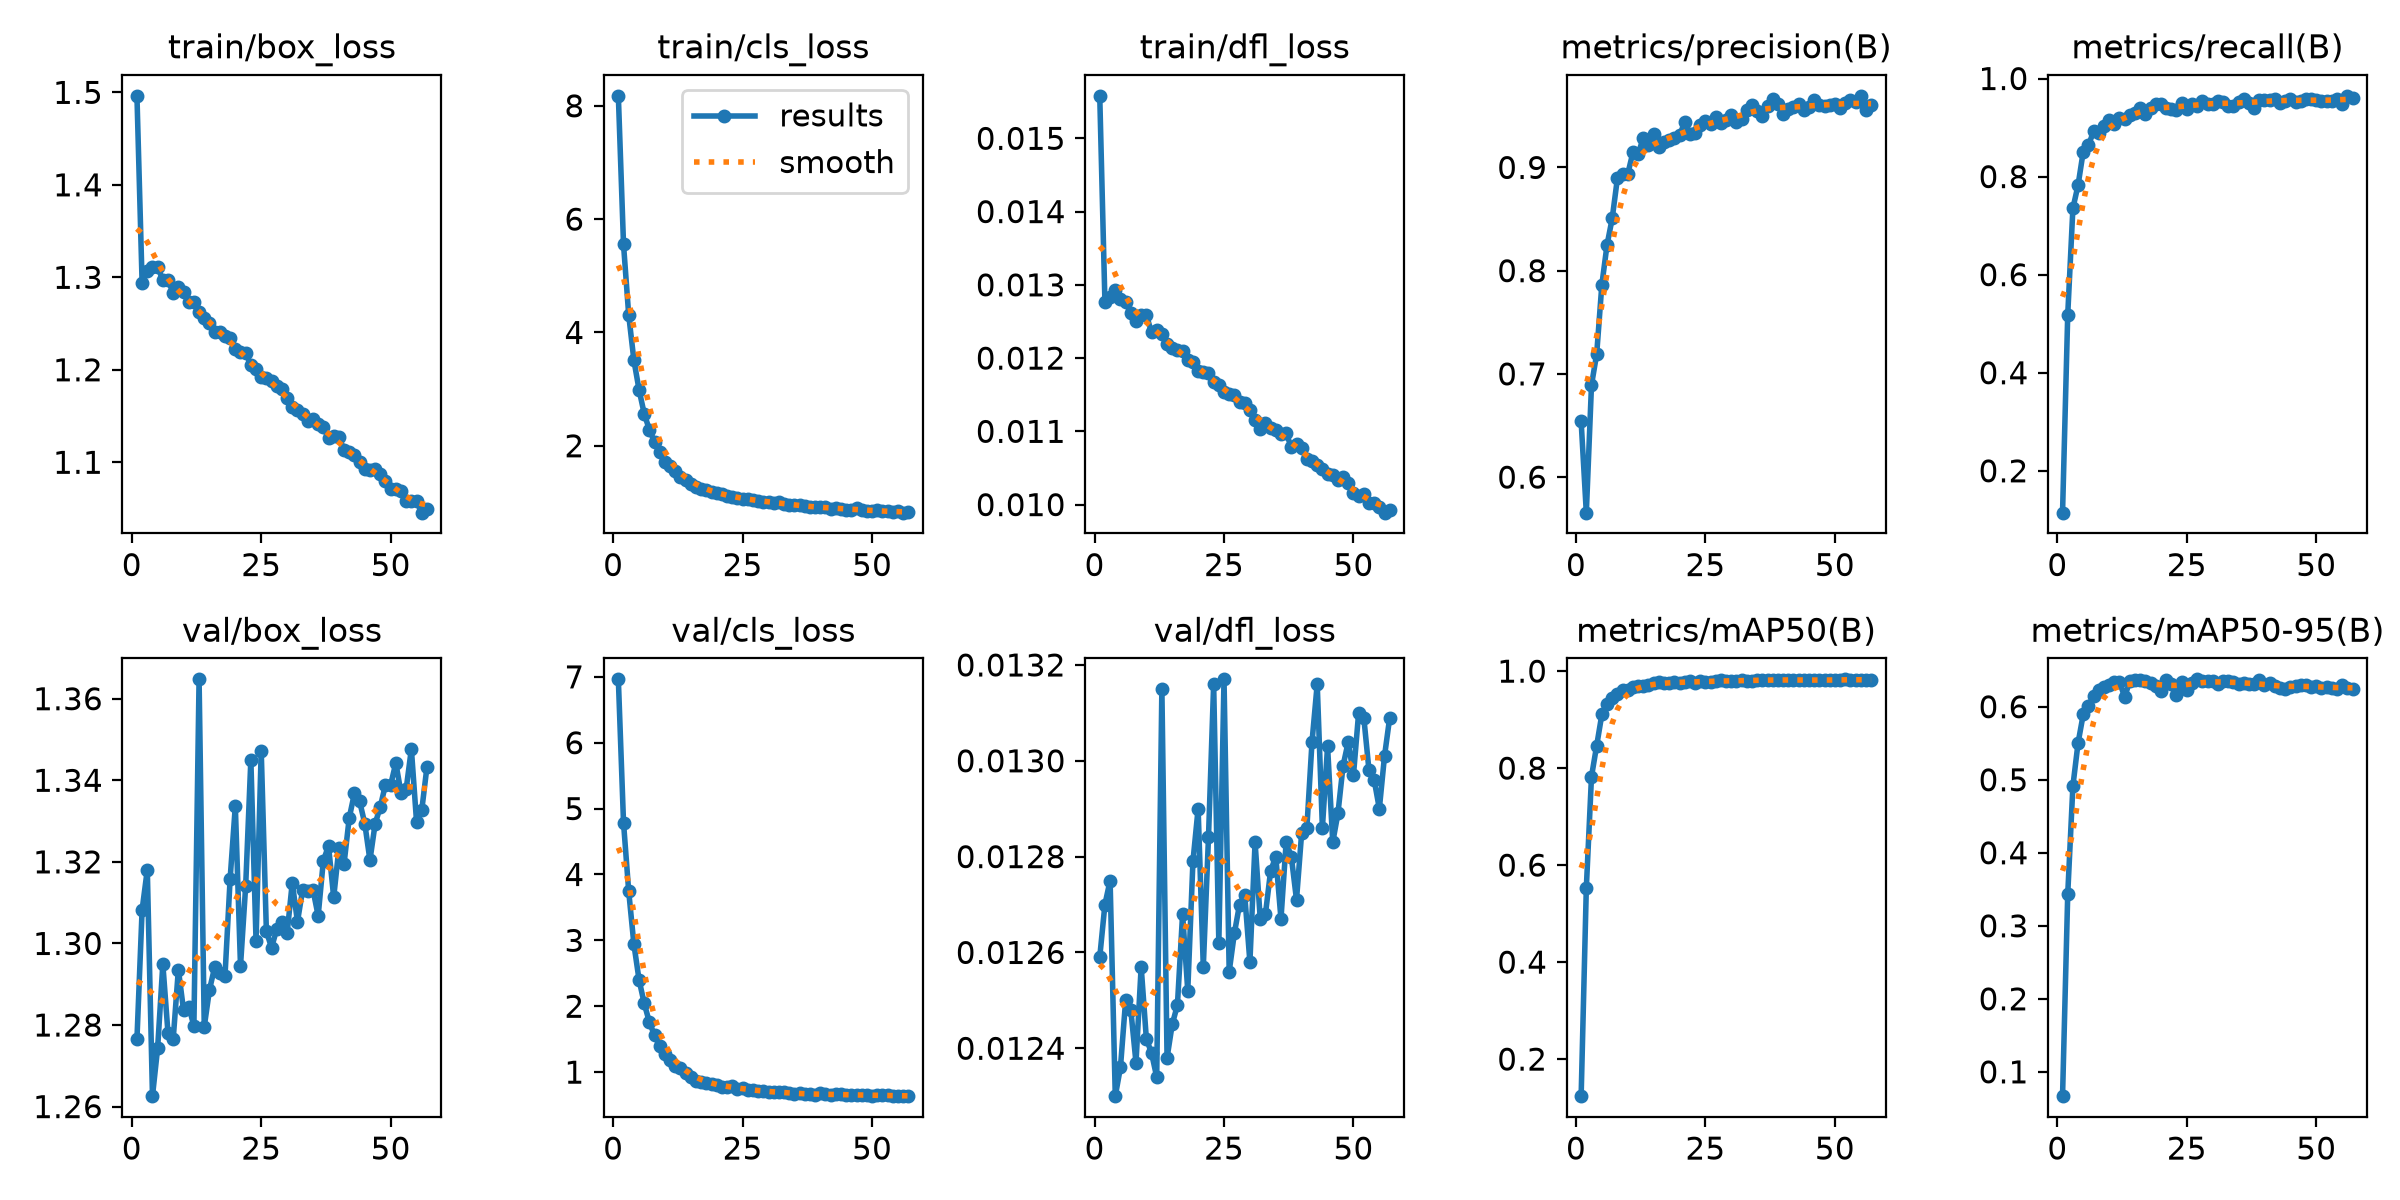

Source data for this figure (header and first rows):
epoch, time, train/box_loss, train/cls_loss, train/dfl_loss, metrics/precision(B), metrics/recall(B), metrics/mAP50(B), metrics/mAP50-95(B), val/box_loss, val/cls_loss, val/dfl_loss, lr/pg0, lr/pg1, lr/pg2
1, 91.48, 1.496, 8.176, 0.01558, 0.6539, 0.1146, 0.1235, 0.06671, 1.277, 6.962, 0.01259, 7.88466e-05, 7.88466e-05, 7.88466e-05
2, 161.6, 1.293, 5.553, 0.01277, 0.5656, 0.5179, 0.5527, 0.3429, 1.308, 4.787, 0.0127, 0.0001566, 0.0001566, 0.0001566
3, 214.1, 1.307, 4.309, 0.01284, 0.6893, 0.7353, 0.7825, 0.4915, 1.318, 3.747, 0.01275, 0.0002328, 0.0002328, 0.0002328
4, 266.9, 1.311, 3.512, 0.01293, 0.7191, 0.7826, 0.8464, 0.5504, 1.263, 2.944, 0.0123, 0.0002309, 0.0002309, 0.0002309
5, 319.5, 1.311, 2.988, 0.01281, 0.7865, 0.8511, 0.9106, 0.5896, 1.274, 2.401, 0.01236, 0.0002286, 0.0002286, 0.0002286
6, 371.8, 1.297, 2.565, 0.01276, 0.8249, 0.8639, 0.9324, 0.6015, 1.295, 2.043, 0.0125, 0.0002262, 0.0002262, 0.0002262
7, 425.1, 1.297, 2.28, 0.01262, 0.8506, 0.8923, 0.9445, 0.6143, 1.278, 1.756, 0.01248, 0.0002239, 0.0002239, 0.0002239
8, 478.3, 1.283, 2.067, 0.01251, 0.8893, 0.8885, 0.9519, 0.6234, 1.277, 1.556, 0.01237, 0.0002215, 0.0002215, 0.0002215
9, 531.1, 1.29, 1.886, 0.01259, 0.8938, 0.9027, 0.9604, 0.6276, 1.294, 1.396, 0.01257, 0.0002191, 0.0002191, 0.0002191
10, 584.1, 1.284, 1.714, 0.01259, 0.8936, 0.916, 0.9607, 0.6298, 1.284, 1.27, 0.01242, 0.0002168, 0.0002168, 0.0002168
11, 637.4, 1.273, 1.638, 0.01235, 0.9146, 0.9081, 0.9672, 0.6343, 1.285, 1.18, 0.01239, 0.0002144, 0.0002144, 0.0002144
12, 691.2, 1.273, 1.554, 0.01238, 0.9126, 0.9185, 0.969, 0.6343, 1.28, 1.093, 0.01234, 0.0002121, 0.0002121, 0.0002121
13, 744.3, 1.262, 1.452, 0.01233, 0.9289, 0.9179, 0.9687, 0.6133, 1.365, 1.059, 0.01315, 0.0002097, 0.0002097, 0.0002097
14, 797.3, 1.256, 1.399, 0.01219, 0.9219, 0.926, 0.9723, 0.6355, 1.28, 0.9839, 0.01238, 0.0002074, 0.0002074, 0.0002074
15, 849.9, 1.251, 1.329, 0.01214, 0.9326, 0.9291, 0.9745, 0.6361, 1.289, 0.9204, 0.01245, 0.000205, 0.000205, 0.000205
16, 902.2, 1.241, 1.273, 0.01211, 0.9198, 0.9407, 0.9771, 0.6371, 1.294, 0.8695, 0.01249, 0.0002027, 0.0002027, 0.0002027
17, 954, 1.241, 1.236, 0.0121, 0.9243, 0.9271, 0.9756, 0.635, 1.293, 0.8554, 0.01268, 0.0002003, 0.0002003, 0.0002003
18, 1007, 1.236, 1.22, 0.01197, 0.927, 0.9398, 0.9764, 0.6325, 1.292, 0.8423, 0.01252, 0.0001979, 0.0001979, 0.0001979
19, 1059, 1.235, 1.187, 0.01194, 0.9284, 0.9486, 0.9776, 0.6287, 1.316, 0.8124, 0.01279, 0.0001956, 0.0001956, 0.0001956
20, 1112, 1.222, 1.165, 0.01183, 0.9311, 0.9476, 0.9757, 0.6217, 1.334, 0.8117, 0.0129, 0.0001932, 0.0001932, 0.0001932
21, 1164, 1.219, 1.146, 0.01181, 0.9438, 0.94, 0.978, 0.6372, 1.294, 0.7727, 0.01257, 0.0001909, 0.0001909, 0.0001909
22, 1216, 1.218, 1.121, 0.0118, 0.9329, 0.9377, 0.979, 0.6305, 1.314, 0.7751, 0.01284, 0.0001885, 0.0001885, 0.0001885
23, 1269, 1.205, 1.089, 0.01168, 0.9336, 0.9357, 0.9758, 0.6165, 1.345, 0.7916, 0.01316, 0.0001862, 0.0001862, 0.0001862
24, 1320, 1.201, 1.077, 0.01163, 0.9407, 0.9491, 0.9795, 0.6344, 1.301, 0.7472, 0.01262, 0.0001838, 0.0001838, 0.0001838
25, 1373, 1.192, 1.068, 0.01154, 0.9447, 0.9379, 0.9776, 0.6223, 1.347, 0.7532, 0.01317, 0.0001815, 0.0001815, 0.0001815
26, 1425, 1.191, 1.06, 0.01151, 0.9417, 0.9472, 0.9781, 0.6327, 1.303, 0.7328, 0.01256, 0.0001791, 0.0001791, 0.0001791
27, 1477, 1.188, 1.042, 0.0115, 0.949, 0.9437, 0.9793, 0.6375, 1.299, 0.7247, 0.01264, 0.0001767, 0.0001767, 0.0001767
28, 1529, 1.182, 1.03, 0.0114, 0.9433, 0.9538, 0.9819, 0.6352, 1.303, 0.713, 0.0127, 0.0001744, 0.0001744, 0.0001744
29, 1582, 1.18, 1.012, 0.01139, 0.9459, 0.9473, 0.9798, 0.6353, 1.305, 0.7063, 0.01272, 0.000172, 0.000172, 0.000172
30, 1634, 1.17, 1.006, 0.01129, 0.9505, 0.9479, 0.9793, 0.6346, 1.302, 0.7017, 0.01258, 0.0001697, 0.0001697, 0.0001697
31, 1686, 1.16, 0.9969, 0.01116, 0.9443, 0.9548, 0.9796, 0.6318, 1.315, 0.702, 0.01283, 0.0001673, 0.0001673, 0.0001673
32, 1738, 1.157, 1.012, 0.01103, 0.947, 0.9514, 0.9815, 0.6354, 1.305, 0.6945, 0.01267, 0.000165, 0.000165, 0.000165
33, 1790, 1.152, 0.9784, 0.01112, 0.9558, 0.9434, 0.9795, 0.6349, 1.313, 0.6926, 0.01268, 0.0001626, 0.0001626, 0.0001626
34, 1843, 1.144, 0.96, 0.01104, 0.9603, 0.9448, 0.9807, 0.6345, 1.313, 0.6857, 0.01277, 0.0001602, 0.0001602, 0.0001602
35, 1895, 1.147, 0.9533, 0.01102, 0.9545, 0.9531, 0.9819, 0.6314, 1.313, 0.6727, 0.0128, 0.0001579, 0.0001579, 0.0001579
36, 1947, 1.141, 0.9477, 0.01097, 0.9494, 0.9585, 0.9815, 0.6326, 1.307, 0.677, 0.01267, 0.0001555, 0.0001555, 0.0001555
37, 1999, 1.138, 0.9314, 0.01098, 0.9597, 0.9496, 0.982, 0.6312, 1.32, 0.6653, 0.01283, 0.0001532, 0.0001532, 0.0001532
38, 2052, 1.126, 0.9144, 0.01078, 0.9661, 0.9397, 0.9813, 0.6307, 1.324, 0.6688, 0.0128, 0.0001508, 0.0001508, 0.0001508
39, 2104, 1.128, 0.9199, 0.01083, 0.9612, 0.9564, 0.9825, 0.6366, 1.311, 0.651, 0.01271, 0.0001485, 0.0001485, 0.0001485
40, 2156, 1.127, 0.9156, 0.01077, 0.9519, 0.9556, 0.9808, 0.6297, 1.323, 0.6765, 0.01285, 0.0001461, 0.0001461, 0.0001461
41, 2209, 1.114, 0.9115, 0.01062, 0.9565, 0.9571, 0.9822, 0.632, 1.32, 0.6638, 0.01286, 0.0001438, 0.0001438, 0.0001438
42, 2261, 1.111, 0.892, 0.01059, 0.9589, 0.9587, 0.9822, 0.6277, 1.331, 0.6558, 0.01304, 0.0001414, 0.0001414, 0.0001414
43, 2313, 1.108, 0.9093, 0.01054, 0.9611, 0.9507, 0.9822, 0.625, 1.337, 0.6674, 0.01316, 0.000139, 0.000139, 0.000139
44, 2365, 1.1, 0.8923, 0.01048, 0.9552, 0.955, 0.9815, 0.6245, 1.335, 0.6669, 0.01286, 0.0001367, 0.0001367, 0.0001367
45, 2417, 1.093, 0.8693, 0.01042, 0.9581, 0.9581, 0.9813, 0.6267, 1.329, 0.6548, 0.01303, 0.0001343, 0.0001343, 0.0001343
46, 2469, 1.092, 0.8745, 0.0104, 0.9658, 0.9513, 0.9812, 0.6287, 1.32, 0.6481, 0.01283, 0.000132, 0.000132, 0.000132
47, 2521, 1.093, 0.8961, 0.01033, 0.96, 0.9548, 0.9813, 0.6303, 1.329, 0.6506, 0.01289, 0.0001296, 0.0001296, 0.0001296
48, 2574, 1.087, 0.8669, 0.01038, 0.9592, 0.9591, 0.9818, 0.6298, 1.334, 0.6563, 0.01299, 0.0001273, 0.0001273, 0.0001273
49, 2626, 1.08, 0.8574, 0.01029, 0.9608, 0.9586, 0.9808, 0.627, 1.339, 0.6499, 0.01304, 0.0001249, 0.0001249, 0.0001249
50, 2678, 1.071, 0.854, 0.01016, 0.9615, 0.9554, 0.982, 0.6277, 1.339, 0.6452, 0.01297, 0.0001225, 0.0001225, 0.0001225
51, 2730, 1.071, 0.861, 0.01012, 0.9577, 0.9537, 0.9816, 0.6257, 1.344, 0.6582, 0.0131, 0.0001202, 0.0001202, 0.0001202
52, 2783, 1.069, 0.8416, 0.01014, 0.9623, 0.9541, 0.9831, 0.6272, 1.337, 0.6459, 0.01309, 0.0001178, 0.0001178, 0.0001178
53, 2835, 1.059, 0.8442, 0.01002, 0.965, 0.9548, 0.9817, 0.6253, 1.338, 0.6474, 0.01298, 0.0001155, 0.0001155, 0.0001155
54, 2887, 1.058, 0.8306, 0.01002, 0.9629, 0.958, 0.9826, 0.6242, 1.348, 0.6412, 0.01296, 0.0001131, 0.0001131, 0.0001131
55, 2939, 1.058, 0.8457, 0.00997, 0.9694, 0.9489, 0.9823, 0.6302, 1.33, 0.6359, 0.0129, 0.0001108, 0.0001108, 0.0001108
56, 2992, 1.046, 0.8195, 0.00989, 0.9557, 0.9647, 0.9823, 0.6253, 1.333, 0.6431, 0.01301, 0.0001084, 0.0001084, 0.0001084
57, 3044, 1.049, 0.8284, 0.00992, 0.9604, 0.9599, 0.9819, 0.6238, 1.343, 0.6354, 0.01309, 0.0001061, 0.0001061, 0.0001061
